Image classification data set "data" (anmesh-vicky/Bilinear_Coord_Ebeam on GitHub). Class labels (12): Centred, Hexagonal, Noise, Obilique, Rectangular, Square, centred, hexagonal, noise, oblique, rectangular, square.

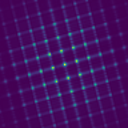
Label: Rectangular

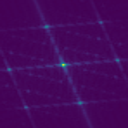
Label: Obilique

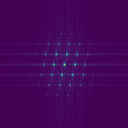
Label: Centred

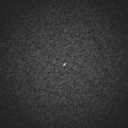
Label: noise

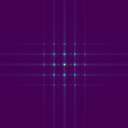
Label: Square

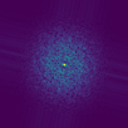
Label: Noise
